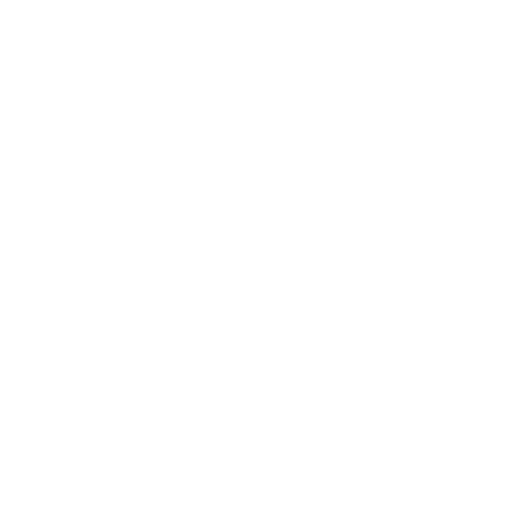
t = 0.00 s
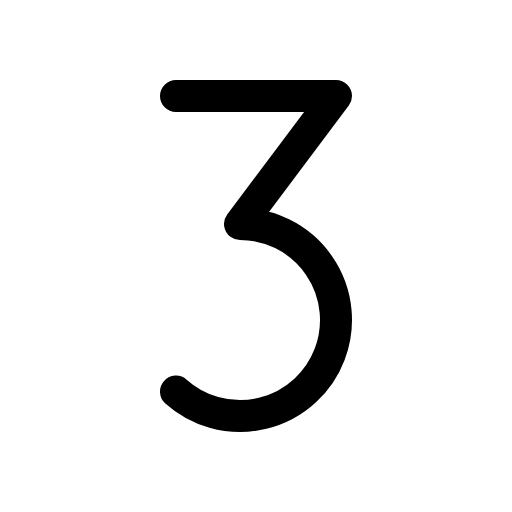
t = 0.38 s
t = 1.13 s: frame unchanged from t = 0.38 s, image omitted
t = 1.50 s: frame unchanged from t = 0.38 s, image omitted
t = 1.88 s: frame unchanged from t = 0.38 s, image omitted
t = 2.63 s: frame unchanged from t = 0.38 s, image omitted

The animated SVG that drew these frames (rendered in a browser with its animation timeline set to each time). Animation: 1 CSS @keyframes rule; one cycle of 3.00 s, repeats indefinitely.

<svg xmlns="http://www.w3.org/2000/svg" viewBox="0 0 256 256">
  <style>
    .draw-line {
      stroke-dasharray: 2000;
      stroke-dashoffset: 0;
    }
    svg:hover .draw-line {
      animation: phosphor-draw-in 3s ease-in-out infinite alternate;
    }
    @keyframes phosphor-draw-in {
      0%   { stroke-dashoffset: 2000; }
      50%  { stroke-dashoffset: 0; }
      100% { stroke-dashoffset: 0; }
    }
  </style><rect width="256" height="256" fill="none"/><path d="M88,48h80l-48,64a48,48,0,1,1-32,83.78" fill="none" stroke="currentColor" stroke-linecap="round" stroke-linejoin="round" stroke-width="16" class="draw-line" pathLength="1" style="animation-delay: 0s"/></svg>
